Run: headless pygame with SDL's dummy video driver; simulated clock (each Clock.tick advances the game by its frame time, no real sleeping); random seed 0; keys injected as events and as key.get_pressed() state; no mouse input.
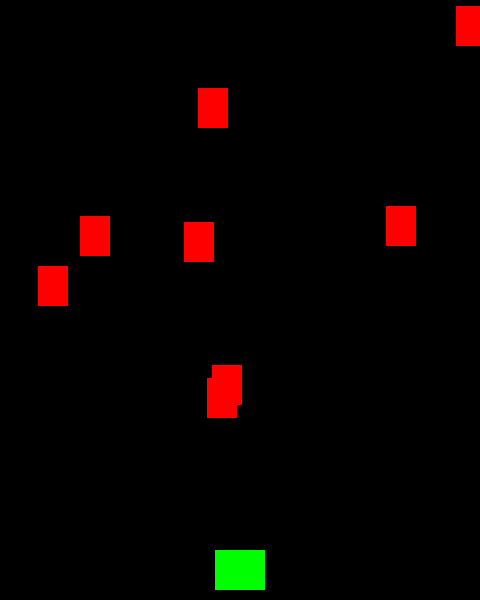
Frame 1 of 4 · flips 1–60 · no input
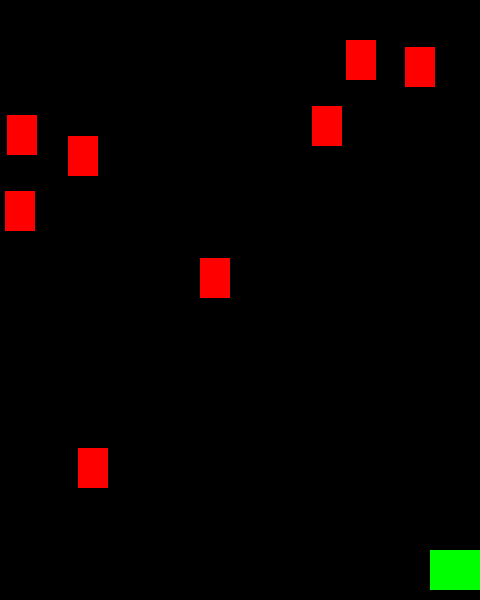
Frame 2 of 4 · flips 61–180 · tapped SPACE, RETURN · held RIGHT (→), D
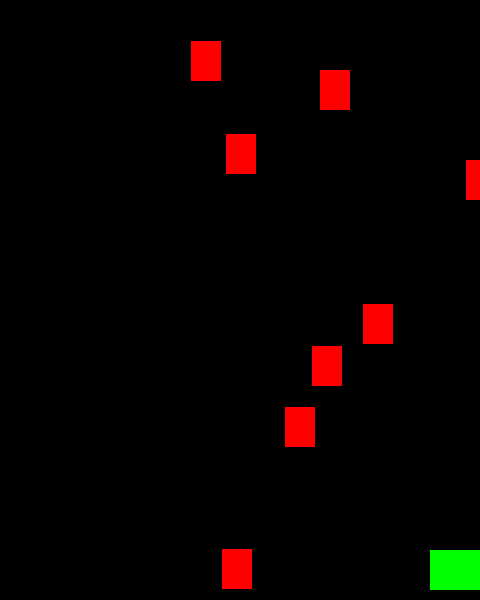
Frame 3 of 4 · flips 181–300 · held DOWN (↓), S
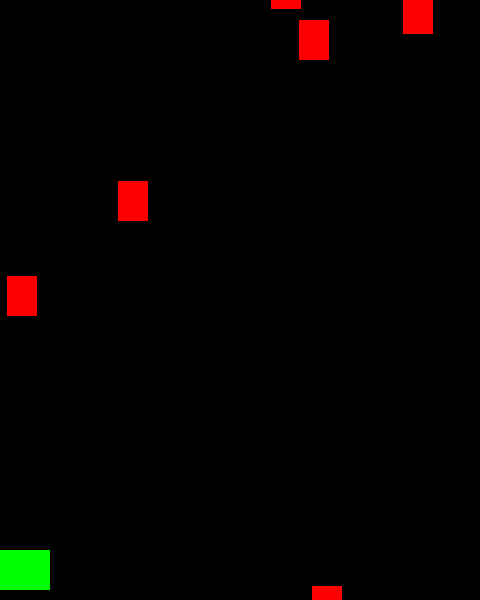
Frame 4 of 4 · flips 301–420 · held LEFT (←), A, UP (↑), W

The pygame program that drew these frames:

# Create enemy sprites
# update enemy sprites
# enemy sprites are coming from up at a certain pace and are moving diagonally as well
# create a separate group for the enemy_sprites
# add enemy sprites to all sprites as well along with the enemy_sprites group


# shmup game
import pygame
import random

WIDTH = 480
HEIGHT = 600
FPS = 60

# define colors
WHITE = (255, 255, 255)
BLACK = (0, 0, 0)
RED = (255, 0, 0)
GREEN = (0, 255, 0)
BLUE = (0, 0, 255)

# initialise pygame and create window
pygame.init()
pygame.mixer.init()  # for music
screen = pygame.display.set_mode((WIDTH, HEIGHT))
pygame.display.set_caption("Shmup!")
clock = pygame.time.Clock()

class Player(pygame.sprite.Sprite):
    def __init__(self):
        pygame.sprite.Sprite.__init__(self)
        self.image = pygame.Surface((50, 40))
        self.image.fill(GREEN)
        self.rect = self.image.get_rect()
        self.rect.centerx = WIDTH / 2  # placement of the rect in x-axis
        self.rect.bottom = HEIGHT - 10  # placement of the rect in y_axis
        self.speed_x = 0  # since we are moving it side to side, we only need speed in x, starting at 0 and updating

    def update(self):
        self.speed_x = 0  # whatever you do do not move until the key is pressed
        keystate = pygame.key.get_pressed()
        if keystate[pygame.K_LEFT]:
            self.speed_x = -5
        if keystate[pygame.K_RIGHT]:
            self.speed_x = 5
        self.rect.x += self.speed_x
        if self.rect.right > WIDTH:
            self.rect.right = WIDTH
        if self.rect.left < 0:
            self.rect.left = 0


class Mob(pygame.sprite.Sprite):
    def __init__(self):
        pygame.sprite.Sprite.__init__(self)
        self.image = pygame.Surface((30, 40))
        self.image.fill(RED)
        self.rect = self.image.get_rect()
        self.rect.x = random.randrange(0, WIDTH - self.rect.width)
        self.rect.y = random.randrange(-100, -40)
        self.speed_y = random.randrange(1, 8)
        self.speed_x = random.randrange(-2, 2)

    def update(self):
        self.rect.y += self.speed_y
        self.rect.x += self.speed_x
        if self.rect.top > HEIGHT + 30 or self.rect.left < -25 or self.rect.right > WIDTH + 20:
            self.rect.x = random.randrange(WIDTH - self.rect.width)
            self.rect.y = random.randrange(-100, -40)
            self.speed_y = random.randrange(1, 8)


all_sprites = pygame.sprite.Group()
mobs = pygame.sprite.Group()

for i in range(8):
    m = Mob()
    all_sprites.add(m)
    mobs.add(m)

player = Player()
all_sprites.add(player)

# Game loop
running = True
while running:
    # keep loop running at the right speed
    clock.tick(FPS)
    # Process input
    for event in pygame.event.get():
        if event.type == pygame.QUIT:
            running = False
    # Update
    all_sprites.update()

    # render/Draw
    screen.fill(BLACK)
    all_sprites.draw(screen)
    # after drawing everything, flip the display
    pygame.display.flip()

pygame.quit()
